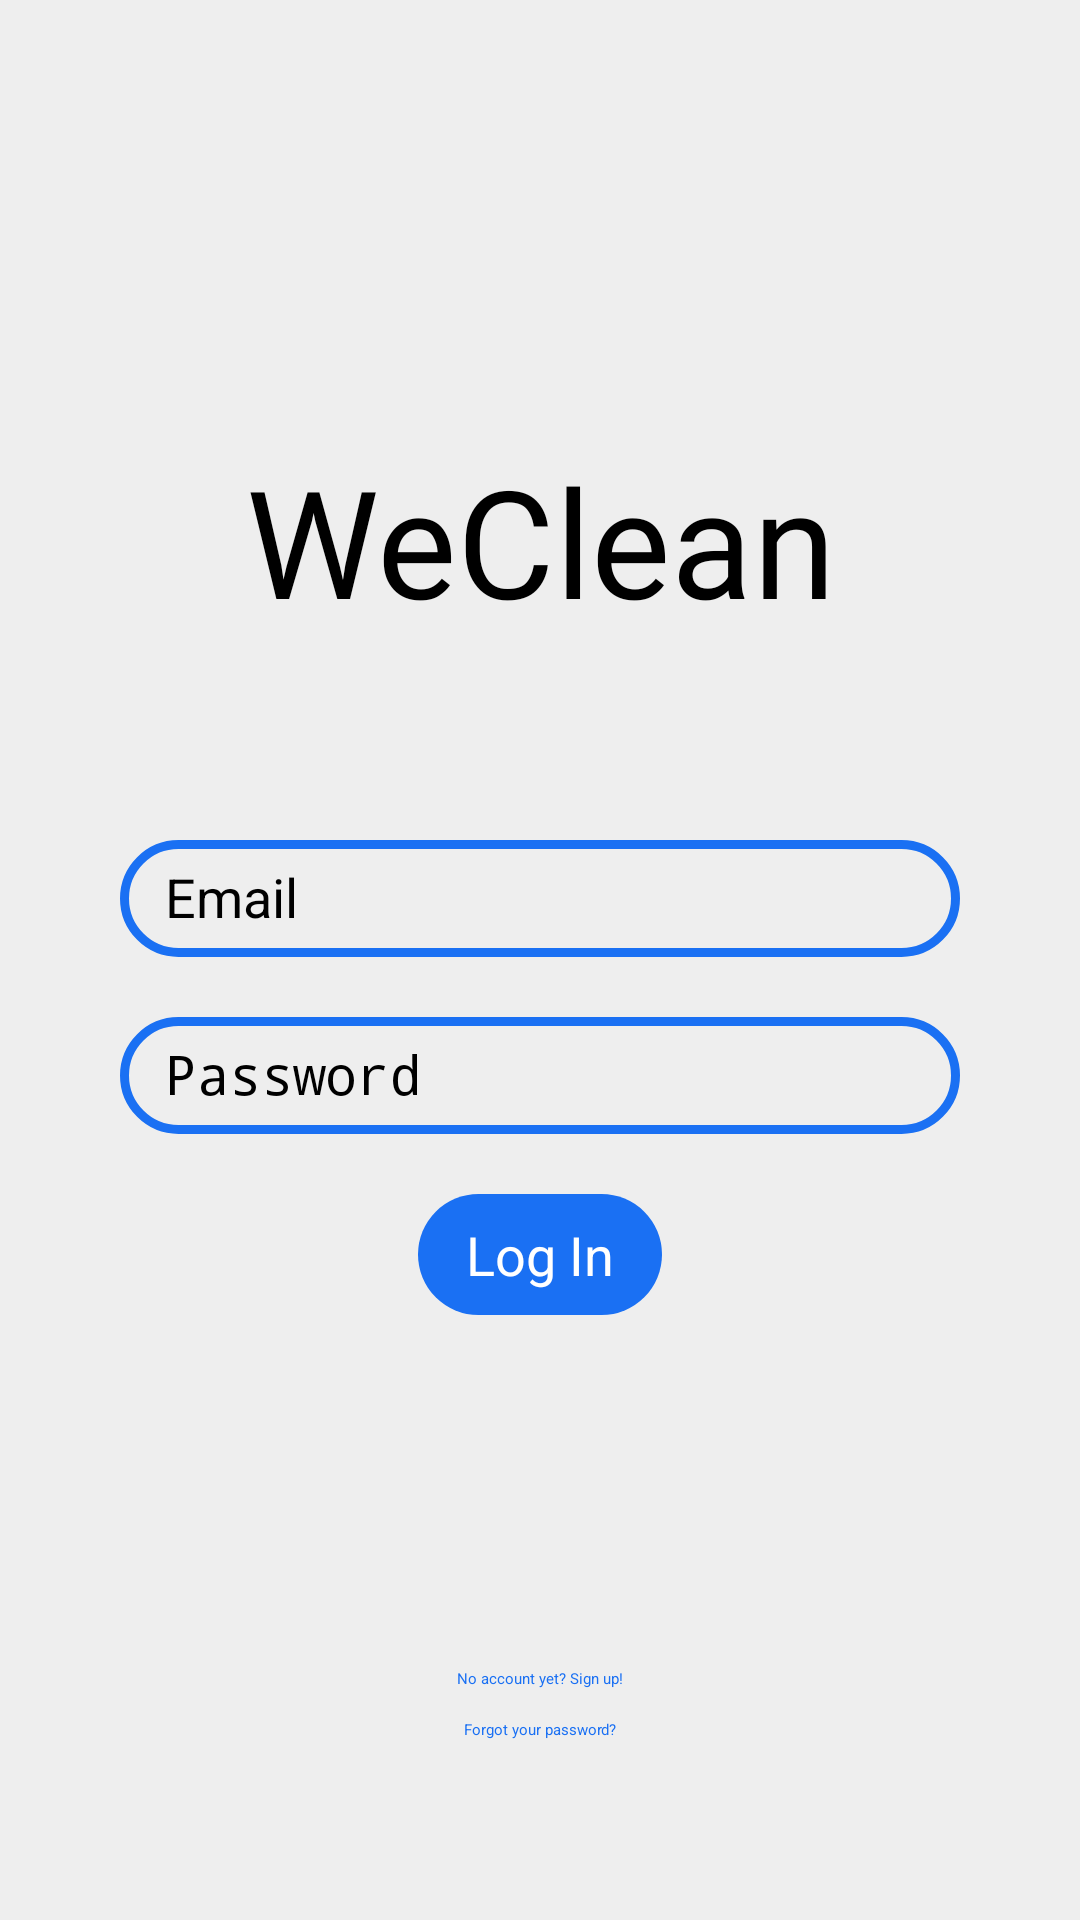

Layout XML and referenced resources for this Android screen:
<!-- AndroidManifest.xml: application theme Theme.WeClean -->
<!-- res/layout/activity_login.xml -->
<?xml version="1.0" encoding="utf-8"?>
<androidx.constraintlayout.widget.ConstraintLayout xmlns:android="http://schemas.android.com/apk/res/android"
    xmlns:app="http://schemas.android.com/apk/res-auto"
    xmlns:tools="http://schemas.android.com/tools"
    android:id="@+id/container"
    android:background="@color/white_200"
    android:layout_width="match_parent"
    android:layout_height="match_parent"
    android:paddingLeft="@dimen/activity_horizontal_margin"
    android:paddingTop="@dimen/activity_vertical_margin"
    android:paddingRight="@dimen/activity_horizontal_margin"
    android:paddingBottom="@dimen/activity_vertical_margin"
    tools:context=".ui.login.LoginActivity">

    <EditText
        android:id="@+id/username"
        style="@style/Widget.Theme.WeClean.TextInput"
        android:layout_marginTop="280dp"
        android:autofillHints="@string/prompt_email"
        android:hint="@string/prompt_email"
        android:inputType="textEmailAddress"
        android:selectAllOnFocus="true"
        android:shadowColor="@color/blue_500"
        app:layout_constraintStart_toStartOf="parent"
        app:layout_constraintTop_toTopOf="parent" />

    <EditText
        android:id="@+id/password"
        style="@style/Widget.Theme.WeClean.TextInput"
        android:layout_marginTop="20dp"
        android:autofillHints="@string/prompt_password"
        android:hint="@string/prompt_password"
        android:imeActionLabel="@string/action_log_in_short"
        android:imeOptions="actionDone"
        android:inputType="textPassword"
        android:selectAllOnFocus="true"
        app:layout_constraintStart_toStartOf="parent"
        app:layout_constraintTop_toBottomOf="@+id/username" />

    <androidx.appcompat.widget.AppCompatButton
        android:id="@+id/login"
        style="@style/Widget.Theme.WeClean.Button"
        android:layout_marginTop="20dp"
        android:text="@string/action_log_in"
        app:layout_constraintEnd_toEndOf="parent"
        app:layout_constraintStart_toStartOf="parent"
        app:layout_constraintTop_toBottomOf="@+id/password" />

    <ProgressBar
        android:id="@+id/loading"
        android:layout_width="wrap_content"
        android:layout_height="wrap_content"
        android:layout_gravity="center"
        android:layout_marginTop="64dp"
        android:layout_marginBottom="64dp"
        android:visibility="gone"
        app:layout_constraintBottom_toBottomOf="parent"
        app:layout_constraintEnd_toEndOf="@+id/password"
        app:layout_constraintStart_toStartOf="@+id/password"
        app:layout_constraintTop_toTopOf="parent"
        app:layout_constraintVertical_bias="0.3" />

    <TextView
        android:id="@+id/logo"
        android:layout_width="240dp"
        android:layout_height="100dp"
        android:layout_marginTop="130dp"
        android:fontFamily="@font/aclonica"
        android:gravity="center"
        android:text="@string/app_name"
        android:textSize="50sp"
        app:fontFamily="@font/aclonica"
        app:layout_constraintEnd_toEndOf="parent"
        app:layout_constraintHorizontal_bias="0.5"
        app:layout_constraintStart_toStartOf="parent"
        app:layout_constraintTop_toTopOf="parent" />

    <TextView
        android:id="@+id/noAccount"
        android:layout_width="wrap_content"
        android:layout_height="wrap_content"
        android:layout_marginBottom="10dp"
        android:clickable="true"
        android:text="@string/no_account"
        android:textColor="@color/blue_500"
        app:layout_constraintBottom_toTopOf="@id/forgotPassword"
        app:layout_constraintEnd_toEndOf="parent"
        app:layout_constraintHorizontal_bias="0.5"
        app:layout_constraintStart_toStartOf="parent" />

    <TextView
        android:id="@+id/forgotPassword"
        android:layout_width="wrap_content"
        android:layout_height="wrap_content"
        android:layout_marginBottom="60dp"
        android:clickable="true"
        android:text="@string/forgot_password"
        android:textColor="@color/blue_500"
        app:layout_constraintBottom_toBottomOf="parent"
        app:layout_constraintEnd_toEndOf="parent"
        app:layout_constraintHorizontal_bias="0.5"
        app:layout_constraintStart_toStartOf="parent" />

</androidx.constraintlayout.widget.ConstraintLayout>
<!-- resources referenced by this layout -->
<resources>
  <color name="blue_500">#FF1A70F3</color>
  <color name="white_200">#FFEEEEEE</color>
  <string name="action_log_in">Log In</string>
  <string name="action_log_in_short">Log In</string>
  <string name="app_name" translatable="false">WeClean</string>
  <string name="forgot_password">"Forgot your password?"</string>
  <string name="no_account">"No account yet? Sign up!"</string>
  <string name="prompt_email">Email</string>
  <string name="prompt_password">Password</string>
  <style name="Widget.Theme.WeClean.Button" parent="">
          <item name="android:layout_width">wrap_content</item>
          <item name="android:layout_height">wrap_content</item>
          <item name="android:background">@drawable/button_background</item>
          <item name="textAllCaps">false</item>
          <item name="android:paddingVertical">8dp</item>
          <item name="android:textStyle">normal</item>
          <item name="android:paddingHorizontal">16dp</item>
          <item name="android:textColor">@color/white</item>
          <item name="android:textSize">18sp</item>
          <item name="android:minWidth">0dp</item>
          <item name="android:minHeight">0dp</item>
      </style>
  <style name="Widget.Theme.WeClean.TextInput" parent="">
          <item name="android:background">@drawable/text_input_background</item>
          <item name="android:textSize">18sp</item>
          <item name="android:color">@color/black</item>
          <item name="android:inputType">text</item>
          <item name="android:layout_width">match_parent</item>
          <item name="android:layout_height">wrap_content</item>
          <item name="android:paddingHorizontal">15dp</item>
          <item name="android:paddingVertical">4dp</item>
          <item name="android:layout_marginHorizontal">40dp</item>
          <item name="android:layout_marginBottom">6dp</item>
          <item name="android:layout_marginTop">2dp</item>
          <item name="android:elegantTextHeight">true</item>
      </style>
  <style name="Theme.WeClean" parent="Theme.Material3.DayNight.NoActionBar">
          
          <item name="colorPrimary">@color/blue_500</item>
          <item name="colorPrimaryVariant">@color/blue_700</item>
          <item name="colorOnPrimary">@color/white</item>
          
          <item name="colorSecondary">@color/purple_200</item>
          <item name="colorSecondaryVariant">@color/purple_700</item>
          <item name="colorOnSecondary">@color/black</item>
          
          <item name="android:statusBarColor">@color/white_200</item>
          
      </style>
  <!-- drawable button_background (drawable) -->
  <?xml version="1.0" encoding="utf-8"?>
  <shape xmlns:android="http://schemas.android.com/apk/res/android"
      android:shape="rectangle" >
      <solid android:color="@color/blue_500" />
      <corners android:radius="25dp" />
  </shape>
  <color name="white">#FFFFFFFF</color>
  <!-- drawable text_input_background (drawable) -->
  <?xml version="1.0" encoding="utf-8"?>
  <shape xmlns:android="http://schemas.android.com/apk/res/android"
      android:shape="rectangle" >
      <solid android:color="@color/white_200" />
      <corners android:radius="30dp" />
      <stroke android:width="3dp" android:color="@color/blue_500"/>
  </shape>
  <color name="black">#FF000000</color>
  <color name="blue_700">#FF002d6e</color>
  <color name="purple_200">#FFBB86FC</color>
  <color name="purple_700">#FF3700B3</color>
</resources>
